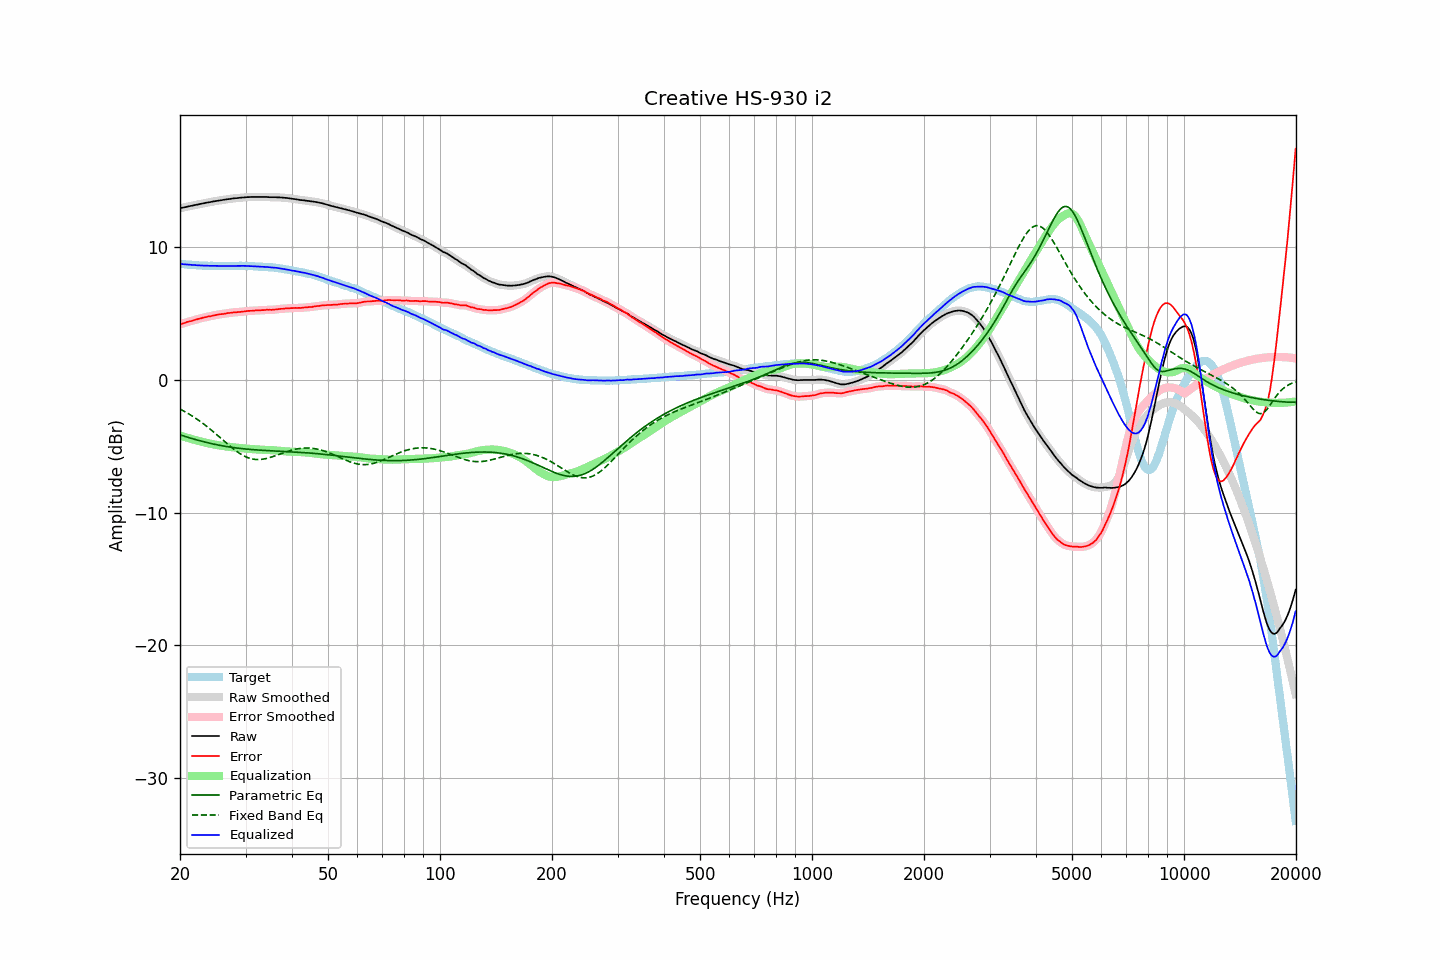

The file beside this chart, header and first rows:
frequency, raw, error, smoothed, error_smoothed, equalization, parametric_eq, fixed_band_eq, equalized_raw, equalized_smoothed, target
20.00, 12.94, 4.19, 12.94, 4.19, -4.19, -4.14, -2.20, 8.75, 8.75, 8.75
20.20, 12.97, 4.23, 12.97, 4.23, -4.23, -4.18, -2.26, 8.74, 8.74, 8.74
20.40, 12.99, 4.26, 12.99, 4.27, -4.27, -4.22, -2.32, 8.72, 8.73, 8.73
20.61, 13.02, 4.30, 13.02, 4.31, -4.31, -4.25, -2.39, 8.71, 8.71, 8.72
20.81, 13.05, 4.35, 13.05, 4.35, -4.34, -4.29, -2.46, 8.71, 8.71, 8.70
21.02, 13.07, 4.38, 13.07, 4.38, -4.38, -4.33, -2.53, 8.69, 8.70, 8.69
21.23, 13.10, 4.42, 13.10, 4.41, -4.41, -4.37, -2.60, 8.69, 8.68, 8.68
21.44, 13.12, 4.43, 13.12, 4.44, -4.45, -4.40, -2.67, 8.67, 8.68, 8.69
21.66, 13.15, 4.48, 13.15, 4.48, -4.48, -4.44, -2.75, 8.67, 8.67, 8.67
21.87, 13.18, 4.51, 13.18, 4.51, -4.52, -4.47, -2.83, 8.66, 8.66, 8.67
22.09, 13.20, 4.55, 13.20, 4.55, -4.55, -4.51, -2.91, 8.65, 8.65, 8.65
22.31, 13.22, 4.58, 13.22, 4.58, -4.58, -4.54, -2.99, 8.64, 8.64, 8.64
22.54, 13.25, 4.62, 13.25, 4.62, -4.62, -4.57, -3.08, 8.63, 8.63, 8.63
22.76, 13.27, 4.64, 13.27, 4.65, -4.65, -4.61, -3.17, 8.62, 8.62, 8.63
22.99, 13.30, 4.68, 13.30, 4.68, -4.68, -4.64, -3.25, 8.62, 8.62, 8.62
23.22, 13.32, 4.71, 13.32, 4.71, -4.71, -4.67, -3.35, 8.61, 8.62, 8.61
23.45, 13.35, 4.73, 13.35, 4.74, -4.73, -4.70, -3.44, 8.62, 8.61, 8.62
23.69, 13.37, 4.76, 13.37, 4.76, -4.76, -4.73, -3.53, 8.61, 8.61, 8.61
23.92, 13.39, 4.79, 13.39, 4.78, -4.79, -4.76, -3.63, 8.60, 8.60, 8.60
24.16, 13.41, 4.80, 13.41, 4.81, -4.81, -4.79, -3.73, 8.60, 8.60, 8.61
24.40, 13.44, 4.83, 13.44, 4.83, -4.84, -4.81, -3.83, 8.60, 8.60, 8.61
24.65, 13.46, 4.86, 13.46, 4.86, -4.86, -4.84, -3.93, 8.60, 8.60, 8.60
24.89, 13.48, 4.88, 13.48, 4.89, -4.88, -4.87, -4.04, 8.60, 8.60, 8.60
25.14, 13.50, 4.91, 13.50, 4.91, -4.90, -4.89, -4.14, 8.60, 8.60, 8.59
25.39, 13.52, 4.93, 13.52, 4.93, -4.93, -4.91, -4.25, 8.59, 8.59, 8.59
25.65, 13.54, 4.95, 13.54, 4.95, -4.95, -4.94, -4.35, 8.59, 8.59, 8.59
25.91, 13.55, 4.96, 13.55, 4.96, -4.97, -4.96, -4.46, 8.58, 8.59, 8.59
26.16, 13.57, 4.97, 13.57, 4.98, -4.99, -4.98, -4.56, 8.59, 8.59, 8.60
26.43, 13.59, 5.00, 13.59, 5.00, -5.00, -5.00, -4.67, 8.59, 8.59, 8.59
26.69, 13.61, 5.02, 13.61, 5.02, -5.02, -5.02, -4.77, 8.59, 8.59, 8.59
26.96, 13.63, 5.04, 13.63, 5.04, -5.04, -5.04, -4.88, 8.59, 8.59, 8.59
27.23, 13.64, 5.05, 13.64, 5.05, -5.05, -5.06, -4.98, 8.59, 8.59, 8.59
27.50, 13.66, 5.07, 13.66, 5.07, -5.07, -5.08, -5.08, 8.59, 8.59, 8.59
27.77, 13.68, 5.08, 13.68, 5.08, -5.08, -5.10, -5.18, 8.60, 8.59, 8.60
28.05, 13.69, 5.10, 13.69, 5.10, -5.09, -5.11, -5.27, 8.60, 8.60, 8.59
28.33, 13.70, 5.10, 13.70, 5.10, -5.10, -5.13, -5.36, 8.60, 8.60, 8.60
28.62, 13.71, 5.11, 13.71, 5.11, -5.12, -5.14, -5.45, 8.59, 8.60, 8.60
28.90, 13.73, 5.12, 13.73, 5.12, -5.13, -5.16, -5.53, 8.60, 8.60, 8.61
29.19, 13.74, 5.13, 13.74, 5.14, -5.14, -5.17, -5.61, 8.60, 8.60, 8.61
29.48, 13.75, 5.15, 13.75, 5.15, -5.15, -5.19, -5.68, 8.60, 8.60, 8.60
29.78, 13.76, 5.16, 13.76, 5.16, -5.16, -5.20, -5.74, 8.60, 8.60, 8.60
30.08, 13.77, 5.17, 13.77, 5.18, -5.18, -5.21, -5.80, 8.59, 8.59, 8.60
30.38, 13.78, 5.20, 13.78, 5.19, -5.19, -5.22, -5.85, 8.59, 8.59, 8.58
30.68, 13.78, 5.20, 13.78, 5.20, -5.20, -5.23, -5.89, 8.58, 8.58, 8.58
30.99, 13.79, 5.21, 13.79, 5.21, -5.21, -5.24, -5.93, 8.58, 8.58, 8.58
31.30, 13.79, 5.21, 13.79, 5.22, -5.22, -5.25, -5.96, 8.57, 8.57, 8.58
31.61, 13.79, 5.22, 13.79, 5.22, -5.23, -5.26, -5.98, 8.56, 8.56, 8.57
31.93, 13.79, 5.24, 13.79, 5.23, -5.23, -5.27, -6.00, 8.56, 8.56, 8.55
32.24, 13.79, 5.23, 13.79, 5.24, -5.24, -5.28, -6.00, 8.55, 8.55, 8.56
32.57, 13.79, 5.25, 13.79, 5.25, -5.25, -5.29, -6.00, 8.54, 8.54, 8.54
32.89, 13.79, 5.25, 13.79, 5.25, -5.25, -5.30, -6.00, 8.54, 8.54, 8.54
33.22, 13.79, 5.26, 13.79, 5.26, -5.26, -5.30, -5.98, 8.53, 8.53, 8.53
33.55, 13.79, 5.26, 13.79, 5.27, -5.27, -5.31, -5.97, 8.52, 8.52, 8.53
33.89, 13.79, 5.27, 13.79, 5.27, -5.27, -5.32, -5.94, 8.52, 8.52, 8.52
34.23, 13.79, 5.29, 13.79, 5.28, -5.28, -5.32, -5.92, 8.51, 8.51, 8.50
34.57, 13.78, 5.28, 13.78, 5.28, -5.28, -5.33, -5.88, 8.50, 8.50, 8.50
34.92, 13.77, 5.29, 13.77, 5.29, -5.29, -5.34, -5.85, 8.48, 8.49, 8.48
35.27, 13.77, 5.27, 13.77, 5.29, -5.29, -5.34, -5.81, 8.48, 8.48, 8.50
35.62, 13.77, 5.30, 13.77, 5.29, -5.30, -5.35, -5.77, 8.47, 8.47, 8.47
35.97, 13.77, 5.30, 13.77, 5.30, -5.31, -5.36, -5.73, 8.46, 8.46, 8.47
... 635 more rows
